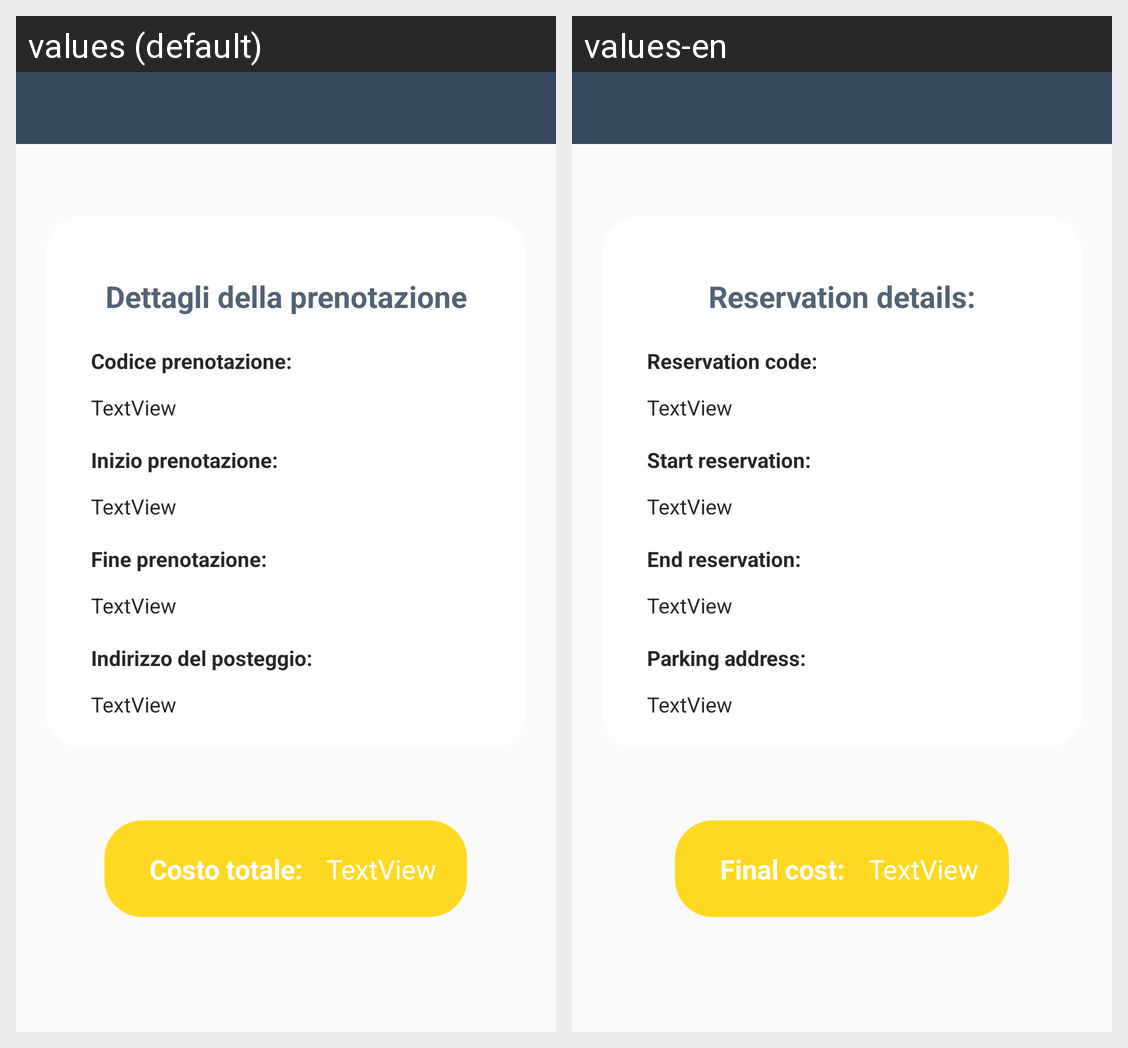

The same Android screen rendered under two of its app's locales, left to right. List the strings drawn on it with the default value and each locale's translation.
Android screen res/layout/activity_detailed_reservation.xml rendered under 2 locales, left to right: values (default), values-en. Device: Nexus 5 (rendered at 1080×1920; each locale shown at half size, 540×960, under a caption strip naming it); theme AppTheme.
Strings drawn on this screen, with the default value and each locale's value (text and hints the layout hard-codes, and strings that could not be matched under every locale, appear in the picture but are not listed):

detailed_reservation_tv
  values: Dettagli della prenotazione
  values-en: Reservation details:

reservation_id_text
  values: Codice prenotazione:
  values-en: Reservation code:

reservation_date_text
  values: Inizio prenotazione:
  values-en: Start reservation:

reservation_date_finish_text
  values: Fine prenotazione:
  values-en: End reservation:

reservation_address_text
  values: Indirizzo del posteggio:
  values-en: Parking address:

reservation_amount_text
  values: Costo totale:
  values-en: Final cost:
